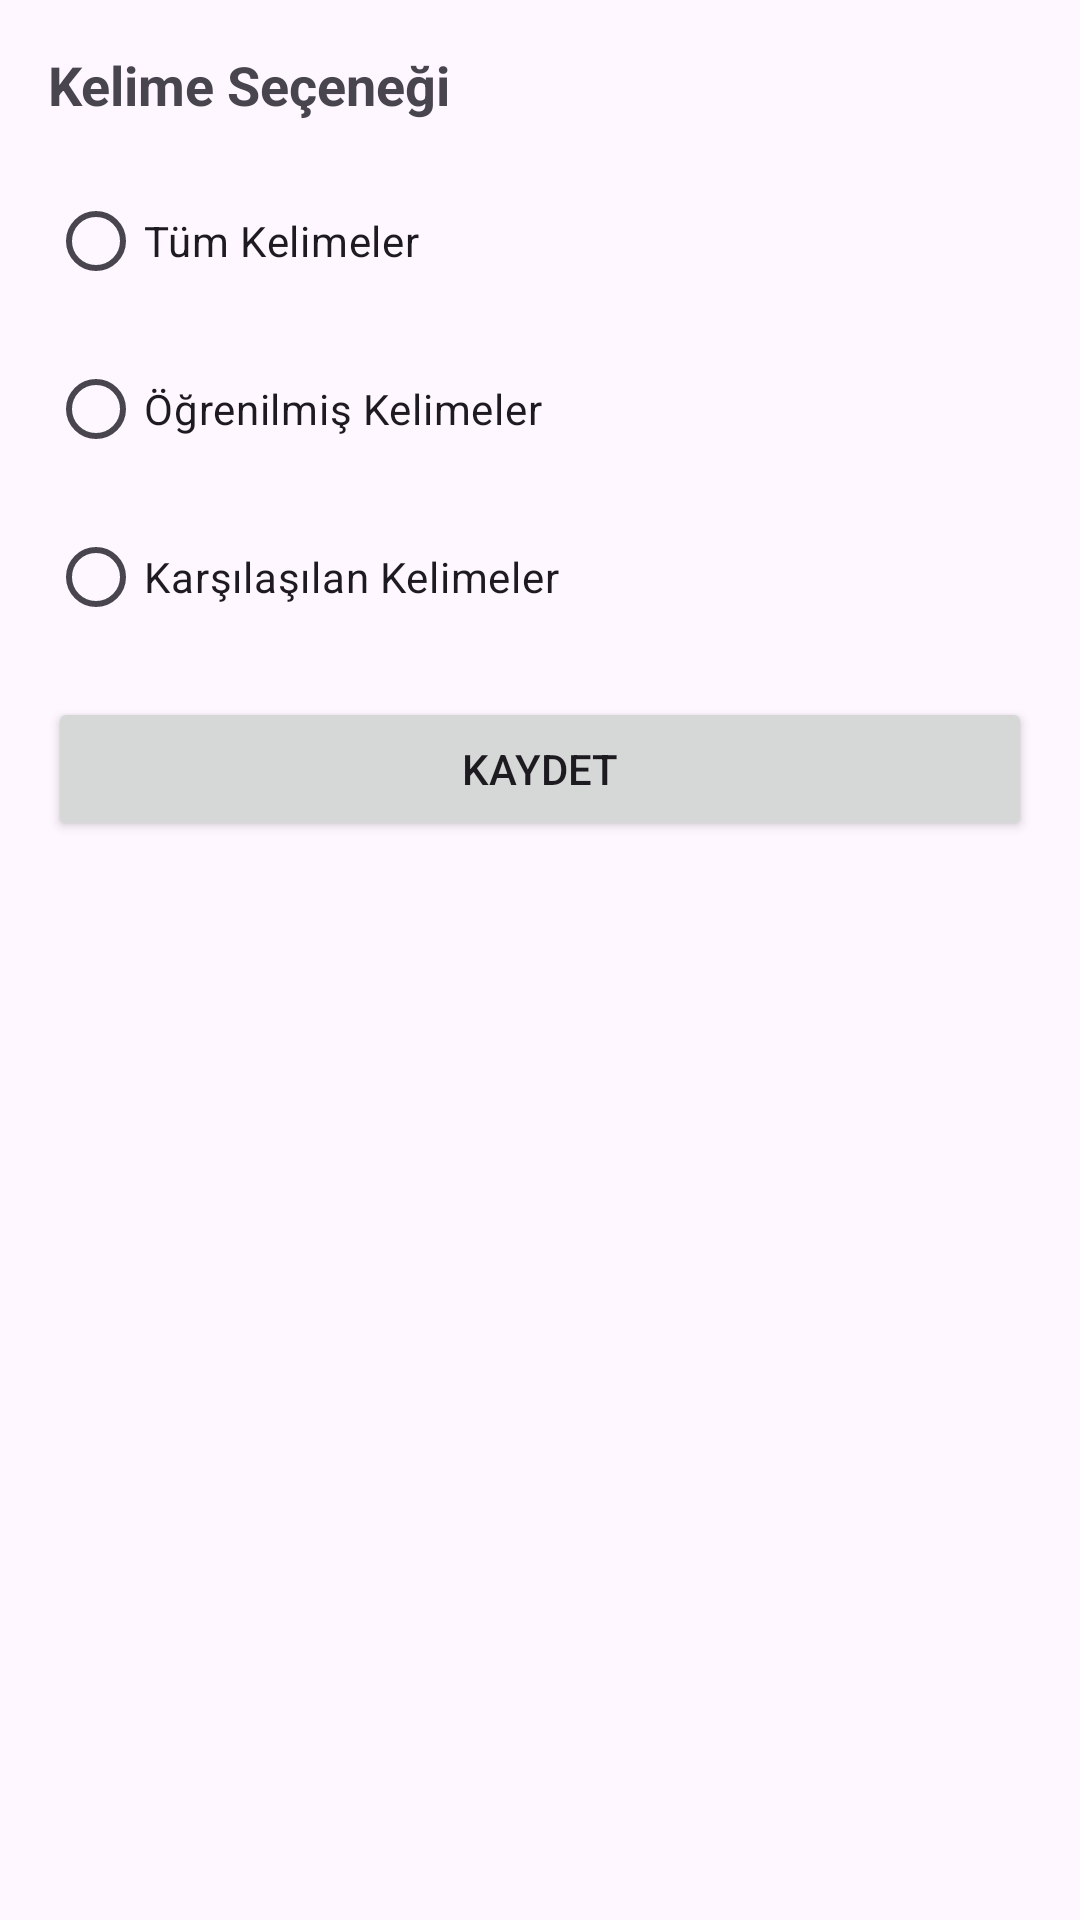

This screen was rendered from an Android layout file. Write that file and the resources it references.
<!-- AndroidManifest.xml: application theme Theme.EnglishWordsApp -->
<!-- res/layout/dialog_settings.xml -->
<?xml version="1.0" encoding="utf-8"?>
<LinearLayout xmlns:android="http://schemas.android.com/apk/res/android"
    android:layout_width="match_parent"
    android:layout_height="wrap_content"
    android:orientation="vertical"
    android:padding="16dp">

    <TextView
        android:layout_width="match_parent"
        android:layout_height="wrap_content"
        android:text="Kelime Seçeneği"
        android:textSize="18sp"
        android:textStyle="bold"
        android:layout_marginBottom="16dp"/>

    <RadioGroup
        android:id="@+id/wordSourceGroup"
        android:layout_width="match_parent"
        android:layout_height="wrap_content"
        android:orientation="vertical">

        <RadioButton
            android:id="@+id/allWordsOption"
            android:layout_width="match_parent"
            android:layout_height="wrap_content"
            android:layout_marginBottom="8dp"
            android:text="Tüm Kelimeler"/>

        <RadioButton
            android:id="@+id/learnedWordsOption"
            android:layout_width="match_parent"
            android:layout_height="wrap_content"
            android:layout_marginBottom="8dp"
            android:text="Öğrenilmiş Kelimeler"/>

        <RadioButton
            android:id="@+id/seenWordsOption"
            android:layout_width="match_parent"
            android:layout_height="wrap_content"
            android:text="Karşılaşılan Kelimeler"/>
    </RadioGroup>

    <Button
        android:id="@+id/saveSettingsButton"
        android:layout_width="match_parent"
        android:layout_height="wrap_content"
        android:layout_marginTop="16dp"
        android:text="Kaydet"/>
</LinearLayout>
<!-- resources referenced by this layout -->
<resources>
  <style name="Theme.EnglishWordsApp" parent="Base.Theme.EnglishWordsApp" />
  <style name="Base.Theme.EnglishWordsApp" parent="Theme.Material3.DayNight.NoActionBar">
          
          
      </style>
</resources>
